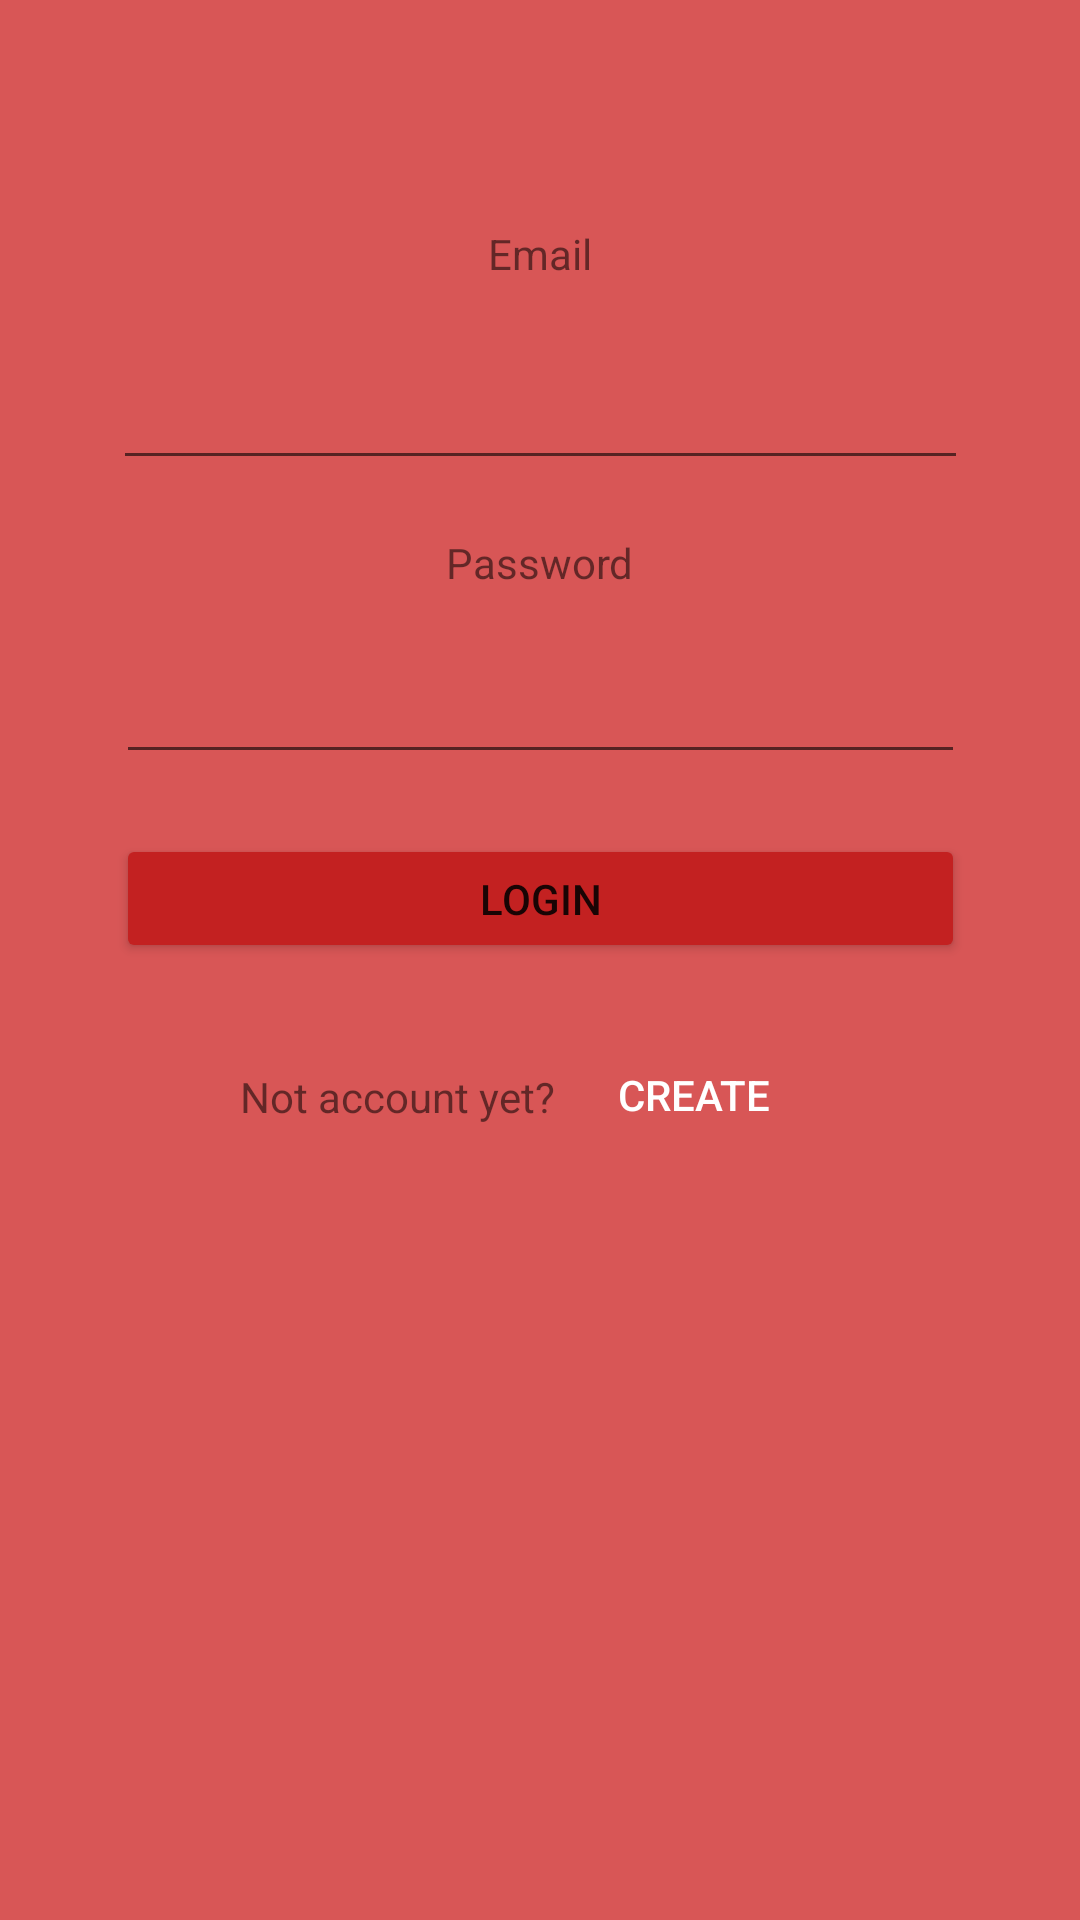

The Android layout XML behind this screen, and the referenced resources:
<!-- AndroidManifest.xml: application theme Theme.MyFinalProj -->
<!-- res/layout/activity_login.xml -->
<?xml version="1.0" encoding="utf-8"?>
<androidx.constraintlayout.widget.ConstraintLayout xmlns:android="http://schemas.android.com/apk/res/android"
    xmlns:app="http://schemas.android.com/apk/res-auto"
    xmlns:tools="http://schemas.android.com/tools"
    android:layout_width="match_parent"
    android:layout_height="match_parent"
    android:background="#D85656"
    tools:context=".LoginActivity">

    <EditText
        android:id="@+id/email_text"
        android:layout_width="285dp"
        android:layout_height="43dp"
        android:layout_marginBottom="18dp"
        android:ems="10"
        android:inputType="textEmailAddress"
        app:layout_constraintBottom_toTopOf="@+id/textView4"
        app:layout_constraintEnd_toEndOf="parent"
        app:layout_constraintStart_toStartOf="parent" />

    <EditText
        android:id="@+id/password_text"
        android:layout_width="283dp"
        android:layout_height="51dp"
        android:layout_marginBottom="20dp"
        android:ems="10"
        android:inputType="textPassword"
        app:layout_constraintBottom_toTopOf="@+id/button_login"
        app:layout_constraintEnd_toEndOf="parent"
        app:layout_constraintStart_toStartOf="parent" />

    <TextView
        android:id="@+id/textView3"
        android:layout_width="wrap_content"
        android:layout_height="wrap_content"
        android:layout_marginBottom="23dp"
        android:text="Email"
        app:layout_constraintBottom_toTopOf="@+id/email_text"
        app:layout_constraintEnd_toEndOf="parent"
        app:layout_constraintStart_toStartOf="parent" />

    <TextView
        android:id="@+id/textView4"
        android:layout_width="wrap_content"
        android:layout_height="wrap_content"
        android:layout_marginBottom="10dp"
        android:text="@string/password"
        app:layout_constraintBottom_toTopOf="@+id/password_text"
        app:layout_constraintEnd_toEndOf="parent"
        app:layout_constraintStart_toStartOf="parent" />

    <Button
        android:id="@+id/button_login"
        android:layout_width="283dp"
        android:layout_height="43dp"
        android:layout_marginBottom="25dp"
        android:backgroundTint="@color/button_background_color"
        android:text="@string/login"
        app:layout_constraintBottom_toTopOf="@+id/button_create"
        app:layout_constraintEnd_toEndOf="parent"
        app:layout_constraintStart_toStartOf="parent" />

    <TextView
        android:id="@+id/textView5"
        android:layout_width="wrap_content"
        android:layout_height="wrap_content"
        android:layout_marginStart="80dp"
        android:layout_marginTop="35dp"
        android:layout_marginBottom="265dp"
        android:text="@string/not_account_yet"
        app:layout_constraintBottom_toBottomOf="parent"
        app:layout_constraintStart_toStartOf="parent"
        app:layout_constraintTop_toBottomOf="@+id/button_login" />

    <Button
        android:id="@+id/button_create"
        android:layout_width="89dp"
        android:layout_height="38dp"
        android:layout_marginEnd="84dp"
        android:layout_marginBottom="256dp"
        android:background="@android:color/transparent"
        android:text="@string/create"
        android:textColor="@color/button_text_color"
        app:layout_constraintBottom_toBottomOf="parent"
        app:layout_constraintEnd_toEndOf="parent" />

</androidx.constraintlayout.widget.ConstraintLayout>
<!-- resources referenced by this layout -->
<resources>
  <string name="create">Create</string>
  <string name="login">Login</string>
  <string name="not_account_yet">Not account yet?</string>
  <string name="password">Password</string>
  <style name="Theme.MyFinalProj" parent="Theme.MaterialComponents.DayNight.DarkActionBar">
          
          <item name="colorPrimary">@color/purple_700</item>
          <item name="colorPrimaryVariant">@color/purple_700</item>
          <item name="colorOnPrimary">@color/white</item>
          
          <item name="colorSecondary">@color/teal_200</item>
          <item name="colorSecondaryVariant">@color/teal_700</item>
          <item name="colorOnSecondary">@color/black</item>
          
          <item name="android:statusBarColor" tools:targetApi="l">?attr/colorPrimaryVariant</item>
          
      </style>
  <color name="purple_700">#D85656</color>
  <color name="white">#FFFFFFFF</color>
  <color name="teal_200">#FF03DAC5</color>
  <color name="teal_700">#FF018786</color>
  <color name="black">#FF000000</color>
</resources>
